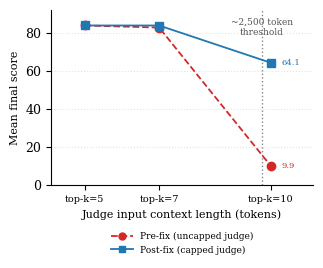

Source code (Python):
"""Figure 1: Judge overflow cliff (Section 3.1). Output: fig1_judge_overflow.pdf"""
import matplotlib.pyplot as plt
import matplotlib.lines as mlines
import matplotlib

matplotlib.rcParams.update({
    "font.size": 9,
    "font.family": "serif",
    "axes.linewidth": 0.8,
})

fig, ax = plt.subplots(figsize=(3.3, 2.85))

# Judge input tokens for A8 top-k ∈ {5, 7, 10} at 256-word chunks
context_tokens = [1280, 1792, 2560]
pre_fix_scores = [83.73, 82.64, 9.94]
post_fix_scores = [83.73, 83.72, 64.14]

ax.plot(
    context_tokens,
    pre_fix_scores,
    "o--",
    color="#d62728",
    label="Pre-fix (uncapped judge)",
    markersize=6,
    linewidth=1.3,
    zorder=3,
)
ax.plot(
    context_tokens,
    post_fix_scores,
    "s-",
    color="#1f77b4",
    label="Post-fix (capped judge)",
    markersize=6,
    linewidth=1.3,
    zorder=3,
)

# Threshold between top-k=7 and top-k=10
ax.axvline(x=2500, color="#888888", linestyle=":", linewidth=1, zorder=1)
ax.annotate(
    "~2,500 token\nthreshold",
    xy=(2500, 88),
    xytext=(2500, 88),
    fontsize=6.5,
    color="#555555",
    ha="center",
    va="top",
)

# Condition names on x-axis (no floating point labels)
ax.set_xticks(context_tokens)
ax.set_xticklabels(["top-k=5", "top-k=7", "top-k=10"], fontsize=7)

ax.set_xlabel("Judge input context length (tokens)", fontsize=8)
ax.set_ylabel("Mean final score", fontsize=8)
ax.set_xlim(1050, 2850)
ax.set_ylim(0, 92)
ax.set_yticks([0, 20, 40, 60, 80])
ax.grid(axis="y", linestyle=":", alpha=0.35, zorder=0)
ax.spines["top"].set_visible(False)
ax.spines["right"].set_visible(False)

# Small value labels only at the cliff (top-k=10) where two series diverge
ax.annotate(
    "9.9",
    xy=(2560, 9.94),
    xytext=(8, 0),
    textcoords="offset points",
    fontsize=6,
    color="#d62728",
    ha="left",
    va="center",
)
ax.annotate(
    "64.1",
    xy=(2560, 64.14),
    xytext=(8, 0),
    textcoords="offset points",
    fontsize=6,
    color="#1f77b4",
    ha="left",
    va="center",
)

# Legend below chart (matches Figure 2 style)
red_line = mlines.Line2D([], [], color="#d62728", marker="o", linestyle="--", linewidth=1.3,
                         markersize=5, label="Pre-fix (uncapped judge)")
blue_line = mlines.Line2D([], [], color="#1f77b4", marker="s", linestyle="-", linewidth=1.3,
                          markersize=5, label="Post-fix (capped judge)")
ax.legend(
    handles=[red_line, blue_line],
    fontsize=6.5,
    loc="upper center",
    bbox_to_anchor=(0.5, -0.22),
    ncol=1,
    frameon=False,
    handlelength=2.5,
)

plt.tight_layout()
plt.savefig("fig1_judge_overflow.pdf", bbox_inches="tight")
print("Wrote fig1_judge_overflow.pdf")
